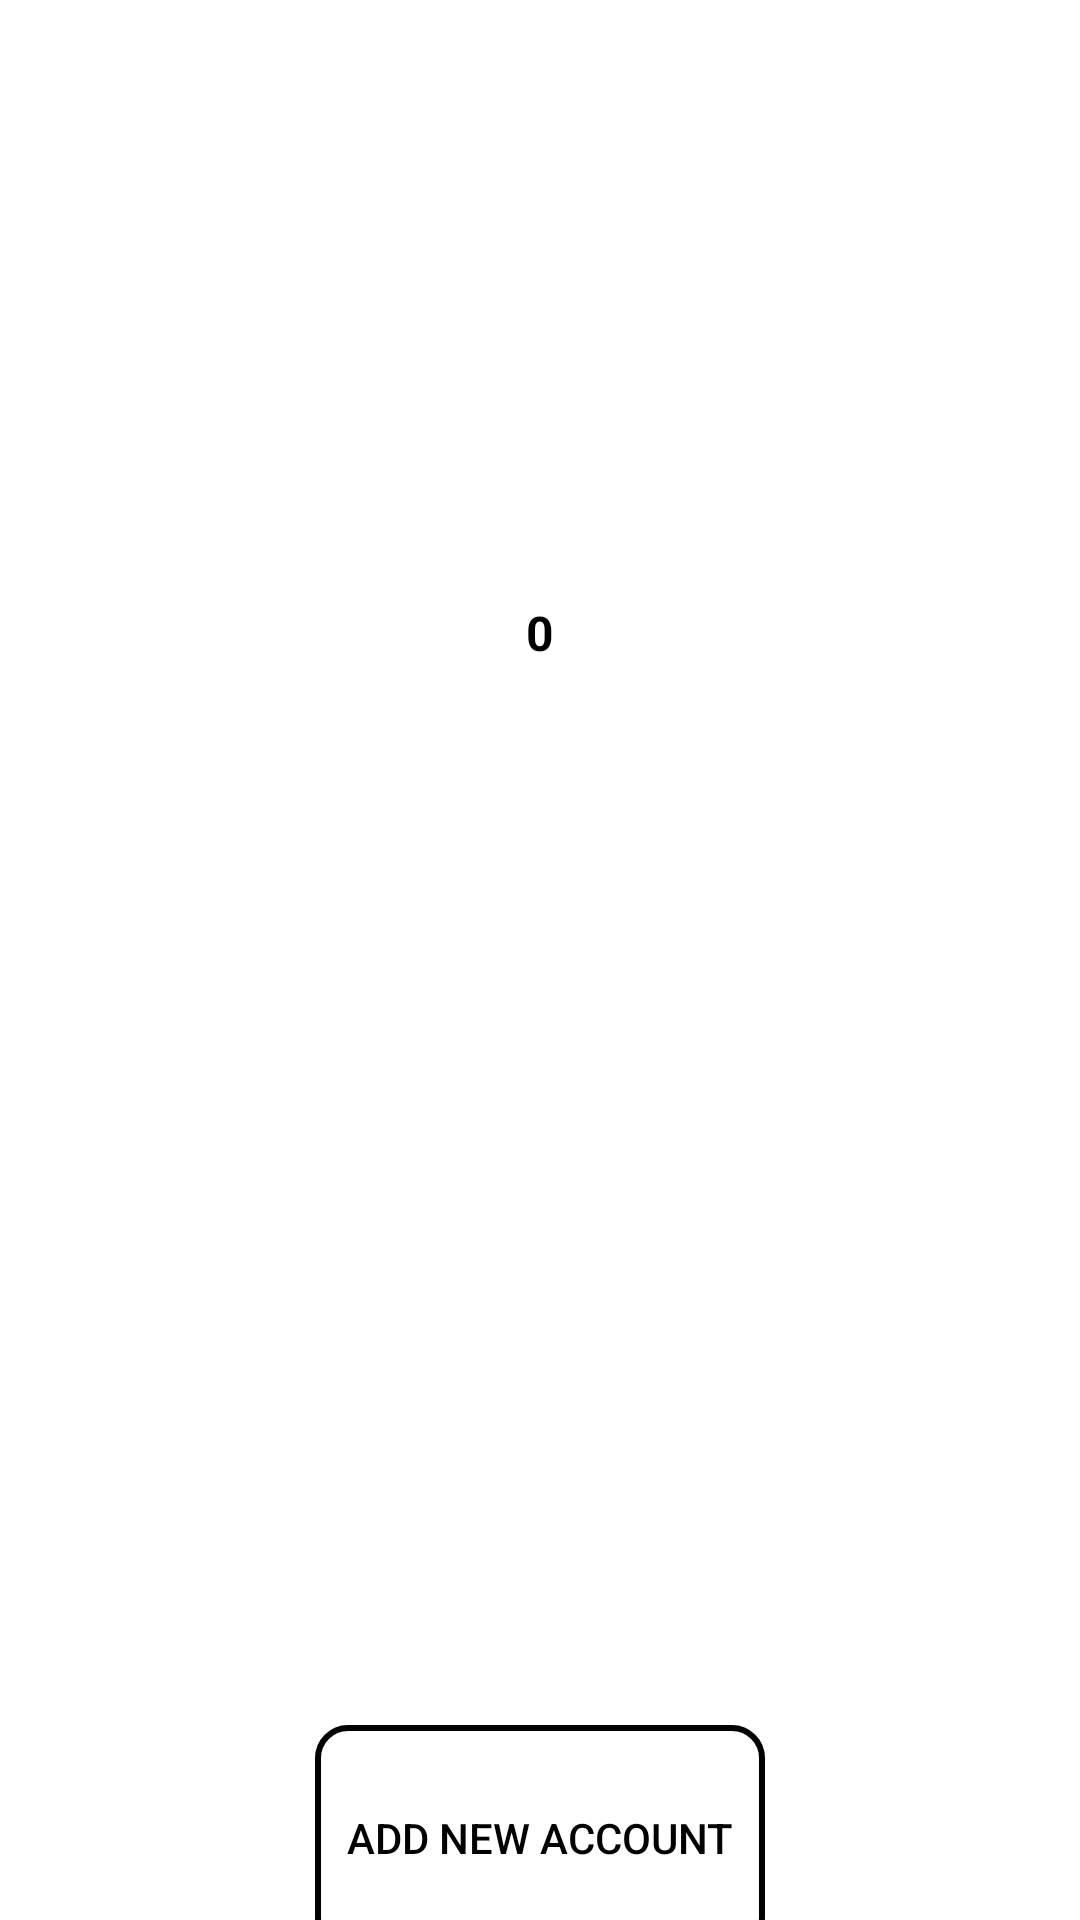

Layout XML and referenced resources for this Android screen:
<!-- AndroidManifest.xml: application theme AppTheme -->
<!-- res/layout/fragment_first.xml -->
<?xml version="1.0" encoding="utf-8"?>
<android.support.constraint.ConstraintLayout xmlns:android="http://schemas.android.com/apk/res/android"
    xmlns:app="http://schemas.android.com/apk/res-auto"
    xmlns:tools="http://schemas.android.com/tools"
    android:id="@+id/constraintLayout"
    android:layout_width="match_parent"
    android:layout_height="match_parent"
    tools:context=".tabbedActivity$PlaceholderFragment">

    <ImageView
        android:id="@+id/imageView"
        android:layout_width="150dp"
        android:layout_height="150dp"
        android:layout_marginTop="10dp"
        android:scaleType="centerCrop"

        app:layout_constraintHorizontal_bias="0.5"
        app:layout_constraintStart_toStartOf="parent"
        app:layout_constraintTop_toTopOf="parent"
        app:layout_constraintEnd_toEndOf="parent"

        android:contentDescription="@string/nav_header_desc"
        app:srcCompat="@mipmap/ic_launcher_round" />

    <TextView
        android:id="@+id/textView"
        android:layout_width="match_parent"
        android:layout_height="20dp"
        android:layout_marginTop="180dp"
        android:gravity="center"
        android:scaleType="centerCrop"

        app:layout_constraintHorizontal_bias="0.5"
        app:layout_constraintStart_toStartOf="parent"
        app:layout_constraintTop_toTopOf="parent"
        app:layout_constraintEnd_toEndOf="parent"

        android:textSize="16sp"
        android:text=""
        android:textStyle="bold"
        android:textColor="@color/colorPrimary"/>


    <TextView
        android:id="@+id/moneyView"
        android:layout_width="match_parent"
        android:layout_height="20dp"
        android:layout_marginTop="200dp"
        android:gravity="center"
        android:scaleType="centerCrop"

        app:layout_constraintHorizontal_bias="0.5"
        app:layout_constraintStart_toStartOf="parent"
        app:layout_constraintTop_toTopOf="parent"
        app:layout_constraintEnd_toEndOf="parent"

        android:textSize="16sp"
        android:text="0"
        android:textStyle="bold"
        android:textColor="@color/colorPrimary"/>

    <ListView
        android:id="@+id/list"

        android:layout_width="match_parent"
        android:layout_height="200dp"
        android:layout_marginTop="250dp"
        android:gravity="center"
        android:scaleType="centerCrop"

        app:layout_constraintHorizontal_bias="0.5"
        app:layout_constraintStart_toStartOf="parent"
        app:layout_constraintTop_toTopOf="parent"
        app:layout_constraintEnd_toEndOf="parent"
        android:listSelector="@color/accent"
        android:divider="@color/gray"
        android:dividerHeight="1dp"/>

    <Button
        android:id="@+id/addBtn"

        style="@style/Widget.AppCompat.Button.Borderless.Colored"
        android:background="@drawable/button_border"

        android:layout_width="150dp"
        android:layout_height="75dp"
        android:layout_marginTop="575dp"
        android:gravity="center"
        android:scaleType="centerCrop"

        app:layout_constraintHorizontal_bias="0.5"
        app:layout_constraintStart_toStartOf="parent"
        app:layout_constraintTop_toTopOf="parent"
        app:layout_constraintEnd_toEndOf="parent"

        android:text="Add new account"
        android:onClick="addItems"/>

</android.support.constraint.ConstraintLayout>
<!-- resources referenced by this layout -->
<resources>
  <color name="accent">#4169E1</color>
  <color name="colorPrimary">#000000</color>
  <color name="gray">#848484</color>
  <!-- drawable button_border (drawable) -->
  <?xml version="1.0" encoding="utf-8"?>
  <shape xmlns:android="http://schemas.android.com/apk/res/android"
      android:shape="rectangle" >
  
      <stroke
          android:width="2dp"
          android:color="@color/black" />
  
      <corners
          android:bottomLeftRadius="10dp"
          android:bottomRightRadius="10dp"
          android:topLeftRadius="10dp"
          android:topRightRadius="10dp" />
  
  </shape>
  <style name="AppTheme" parent="Theme.AppCompat.Light.DarkActionBar">
          
          <item name="colorPrimary">@color/colorPrimary</item>
          <item name="colorPrimaryDark">@color/black</item>
          <item name="colorAccent">@color/colorPrimary</item>
          <item name="android:textColorSecondary">@color/textColor</item>
          <item name="android:textColorSecondaryInverse">@color/textColor</item>
          <item name="android:textColorPrimaryInverse">@color/textColor</item>
          <item name="android:colorBackground">@color/white</item>
          <item name="android:textColorPrimary">@color/textColor</item>
      </style>
  <color name="black">#000000</color>
  <color name="textColor">#3d3d3d</color>
  <color name="white">#ffffff</color>
</resources>
